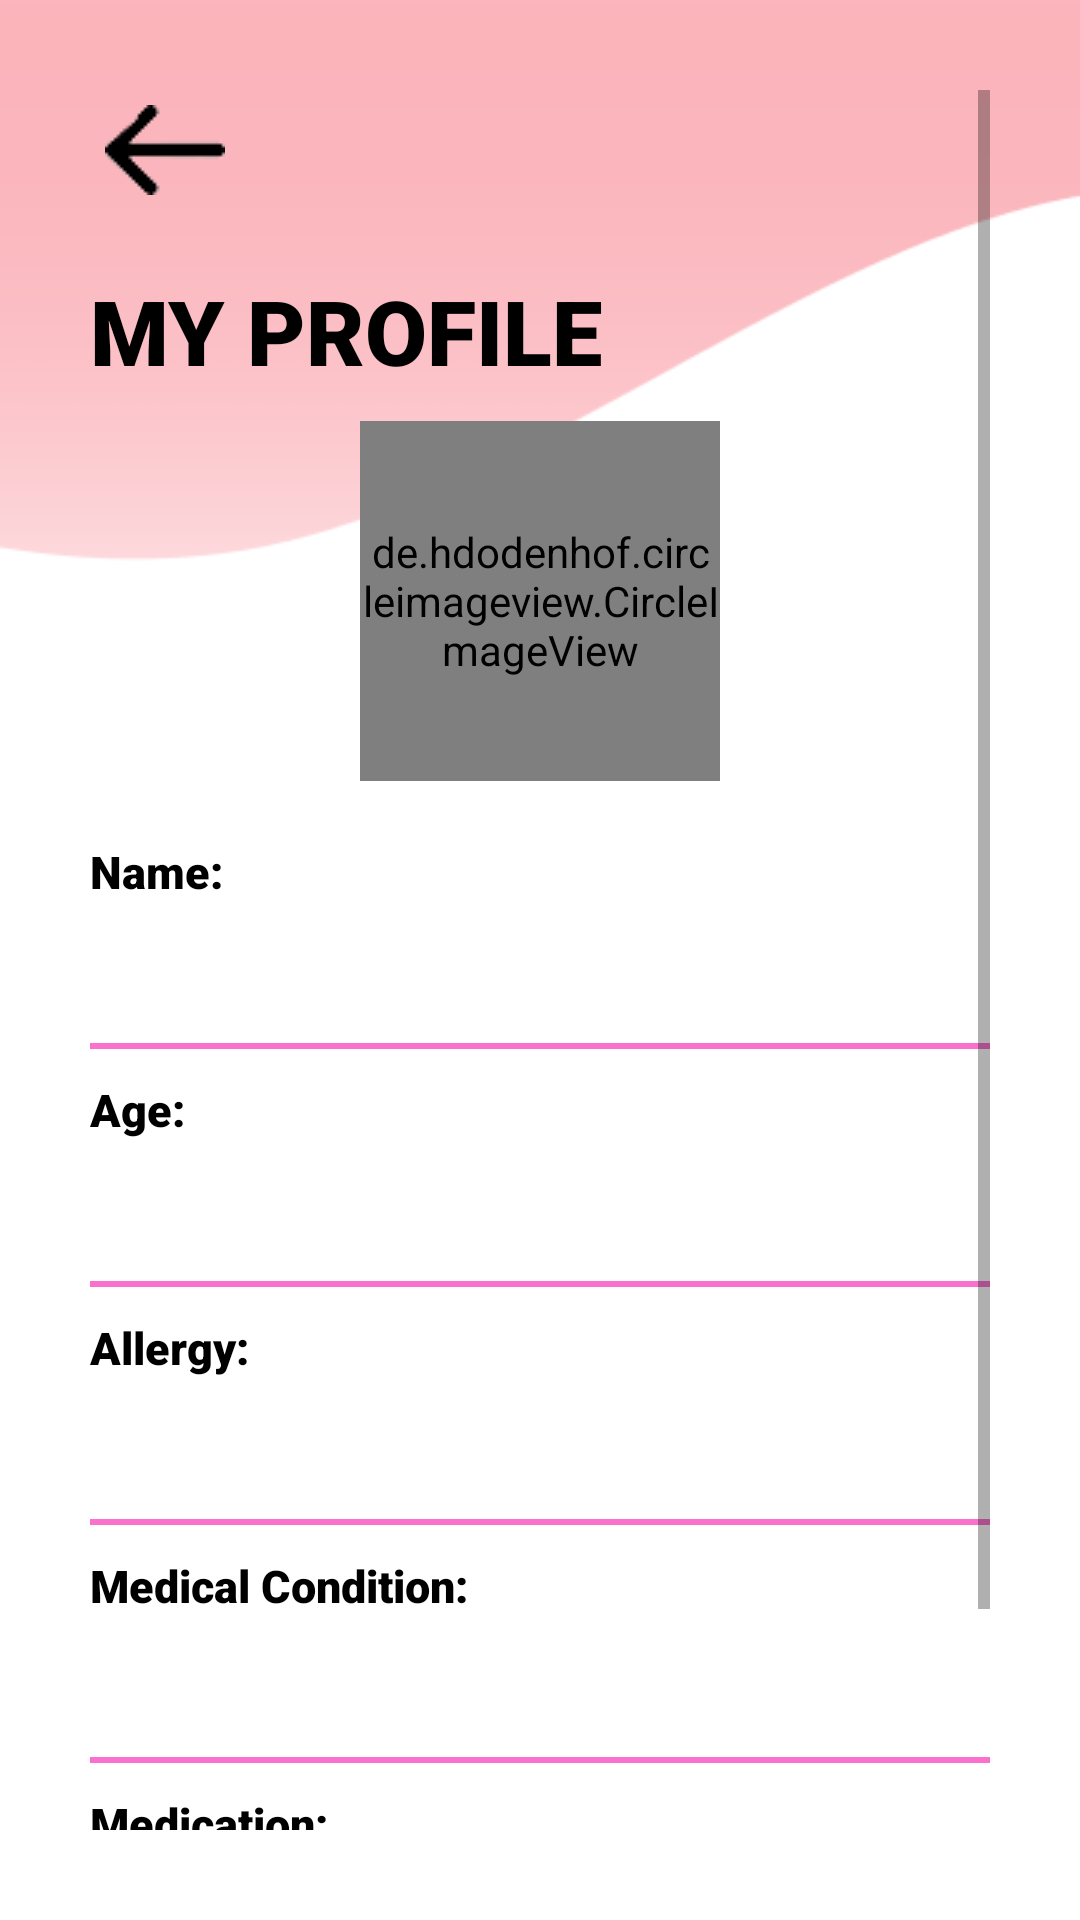

The Android layout XML behind this screen, and the referenced resources:
<!-- AndroidManifest.xml: application theme Theme.HealthSMAST -->
<!-- res/layout/activity_my_profile.xml -->
<?xml version="1.0" encoding="utf-8"?>
<ScrollView xmlns:android="http://schemas.android.com/apk/res/android"
    xmlns:app="http://schemas.android.com/apk/res-auto"
    xmlns:tools="http://schemas.android.com/tools"
    android:layout_width="match_parent"
    android:layout_height="match_parent"
    tools:context=".MyProfile"
    android:padding="30dp"
    android:background="@drawable/wave_background_1">

    <LinearLayout
        android:layout_width="match_parent"
        android:layout_height="wrap_content"
        android:orientation="vertical">

        <ImageView
            android:id="@+id/BackButton"
            android:layout_width="wrap_content"
            android:layout_height="wrap_content"
            android:onClick="callMainMenu"
            android:padding="5dp"
            android:src="@drawable/back_button" />

        <TextView
            android:layout_width="wrap_content"
            android:layout_height="wrap_content"
            android:layout_marginTop="20dp"
            android:fontFamily="sans-serif-black"
            android:text="MY PROFILE"
            android:textColor="@color/black"
            android:textSize="30sp" />

        <FrameLayout
            android:layout_width="wrap_content"
            android:layout_height="wrap_content"
            android:layout_gravity="center"
            android:translationZ="10dp">
            <de.hdodenhof.circleimageview.CircleImageView
                android:id="@+id/pictureView"
                android:layout_width="120dp"
                android:layout_height="120dp"
                android:layout_marginTop="10dp"
                android:src="@drawable/testing"
                app:civ_border_color="@color/cardview_light_background"
                app:civ_border_width="2dp"
                android:layout_marginBottom="20dp"/>
        </FrameLayout>
        <TextView
            android:id="@+id/namedesc"
            android:layout_width="match_parent"
            android:layout_height="wrap_content"
            android:fontFamily="sans-serif-black"
            android:textColor="@color/black"
            android:text="Name:"
            android:textSize="15sp"
            android:layout_marginBottom="10dp"/>
        <TextView
            android:id="@+id/nameView"
            android:layout_width="match_parent"
            android:layout_height="wrap_content"
            android:fontFamily="sans-serif-black"
            android:textColor="@color/black"
            android:text=""
            android:textSize="20sp"
            android:layout_marginBottom="10dp"/>
        <View
            android:layout_width="match_parent"
            android:layout_height= "2dp"
            android:layout_marginBottom="10dp"
            android:background="#FA71CD" />

        <TextView
            android:id="@+id/agedesc"
            android:layout_width="match_parent"
            android:layout_height="wrap_content"
            android:fontFamily="sans-serif-black"
            android:textColor="@color/black"
            android:text="Age:"
            android:textSize="15sp"
            android:layout_marginBottom="10dp"/>
        <TextView
            android:id="@+id/ageView"
            android:layout_width="match_parent"
            android:layout_height="wrap_content"
            android:fontFamily="sans-serif-black"
            android:textColor="@color/black"
            android:text=""
            android:textSize="20sp"
            android:layout_marginBottom="10dp"/>
        <View
            android:layout_width="match_parent"
            android:layout_height= "2dp"
            android:layout_marginBottom="10dp"
            android:background="#FA71CD" />

        <TextView
            android:id="@+id/allergydesc"
            android:layout_width="match_parent"
            android:layout_height="wrap_content"
            android:fontFamily="sans-serif-black"
            android:textColor="@color/black"
            android:text="Allergy:"
            android:textSize="15sp"
            android:layout_marginBottom="10dp"/>
        <TextView
            android:id="@+id/allergyView"
            android:layout_width="match_parent"
            android:layout_height="wrap_content"
            android:fontFamily="sans-serif-black"
            android:textColor="@color/black"
            android:text=""
            android:textSize="20sp"
            android:layout_marginBottom="10dp"/>
        <View
            android:layout_width="match_parent"
            android:layout_height= "2dp"
            android:layout_marginBottom="10dp"
            android:background="#FA71CD" />

        <TextView
            android:id="@+id/medicalcondition"
            android:layout_width="match_parent"
            android:layout_height="wrap_content"
            android:fontFamily="sans-serif-black"
            android:textColor="@color/black"
            android:text="Medical Condition:"
            android:textSize="15sp"
            android:layout_marginBottom="10dp"/>
        <TextView
            android:id="@+id/healthView"
            android:layout_width="match_parent"
            android:layout_height="wrap_content"
            android:fontFamily="sans-serif-black"
            android:textColor="@color/black"
            android:text=""
            android:textSize="20sp"
            android:layout_marginBottom="10dp"/>
        <View
            android:layout_width="match_parent"
            android:layout_height= "2dp"
            android:layout_marginBottom="10dp"
            android:background="#FA71CD" />

        <TextView
            android:id="@+id/medication"
            android:layout_width="match_parent"
            android:layout_height="wrap_content"
            android:fontFamily="sans-serif-black"
            android:textColor="@color/black"
            android:text="Medication:"
            android:textSize="15sp"
            android:layout_marginBottom="10dp"/>
        <TextView
            android:id="@+id/medView"
            android:layout_width="match_parent"
            android:layout_height="wrap_content"
            android:fontFamily="sans-serif-black"
            android:textColor="@color/black"
            android:text=""
            android:textSize="20sp"
            android:layout_marginBottom="10dp"/>

        <Button
            android:id="@+id/Redit"
            android:layout_width="match_parent"
            android:layout_height="wrap_content"
            android:layout_marginTop="20dp"
            android:background="@drawable/button_design"
            android:textColor="#FA71CD"
            android:text="Edit"
            android:onClick="callEditProfile"/>

    </LinearLayout>

</ScrollView>
<!-- resources referenced by this layout -->
<resources>
  <color name="black">#FF000000</color>
  <!-- drawable back_button: png bitmap (drawable, 650 bytes) -->
  <!-- drawable button_design (drawable) -->
  <?xml version="1.0" encoding="utf-8"?>
  <shape  xmlns:android="http://schemas.android.com/apk/res/android" android:shape="rectangle">
  
      <stroke android:color="#FA71CD" android:width="2dp"/>
      <corners android:radius="5dp"/>
      <solid android:color="#00000000"></solid>
      s
  </shape>
  <!-- drawable testing: png bitmap (drawable, 3016 bytes) -->
  <!-- drawable wave_background_1: png bitmap (drawable, 5762 bytes) -->
  <style name="Theme.HealthSMAST" parent="Theme.MaterialComponents.DayNight.NoActionBar">
          
          <item name="colorPrimary">@color/purple_500</item>
          <item name="colorPrimaryVariant">@color/purple_700</item>
          <item name="colorOnPrimary">@color/white</item>
          
          <item name="colorSecondary">@color/teal_200</item>
          <item name="colorSecondaryVariant">@color/teal_700</item>
          <item name="colorOnSecondary">@color/black</item>
          
          <item name="android:statusBarColor" tools:targetApi="l">?attr/colorPrimaryVariant</item>
          
      </style>
  <color name="purple_500">#FA71CD</color>
  <color name="purple_700">#FF3700B3</color>
  <color name="white">#FFFFFFFF</color>
  <color name="teal_200">#FF03DAC5</color>
  <color name="teal_700">#FF018786</color>
</resources>
